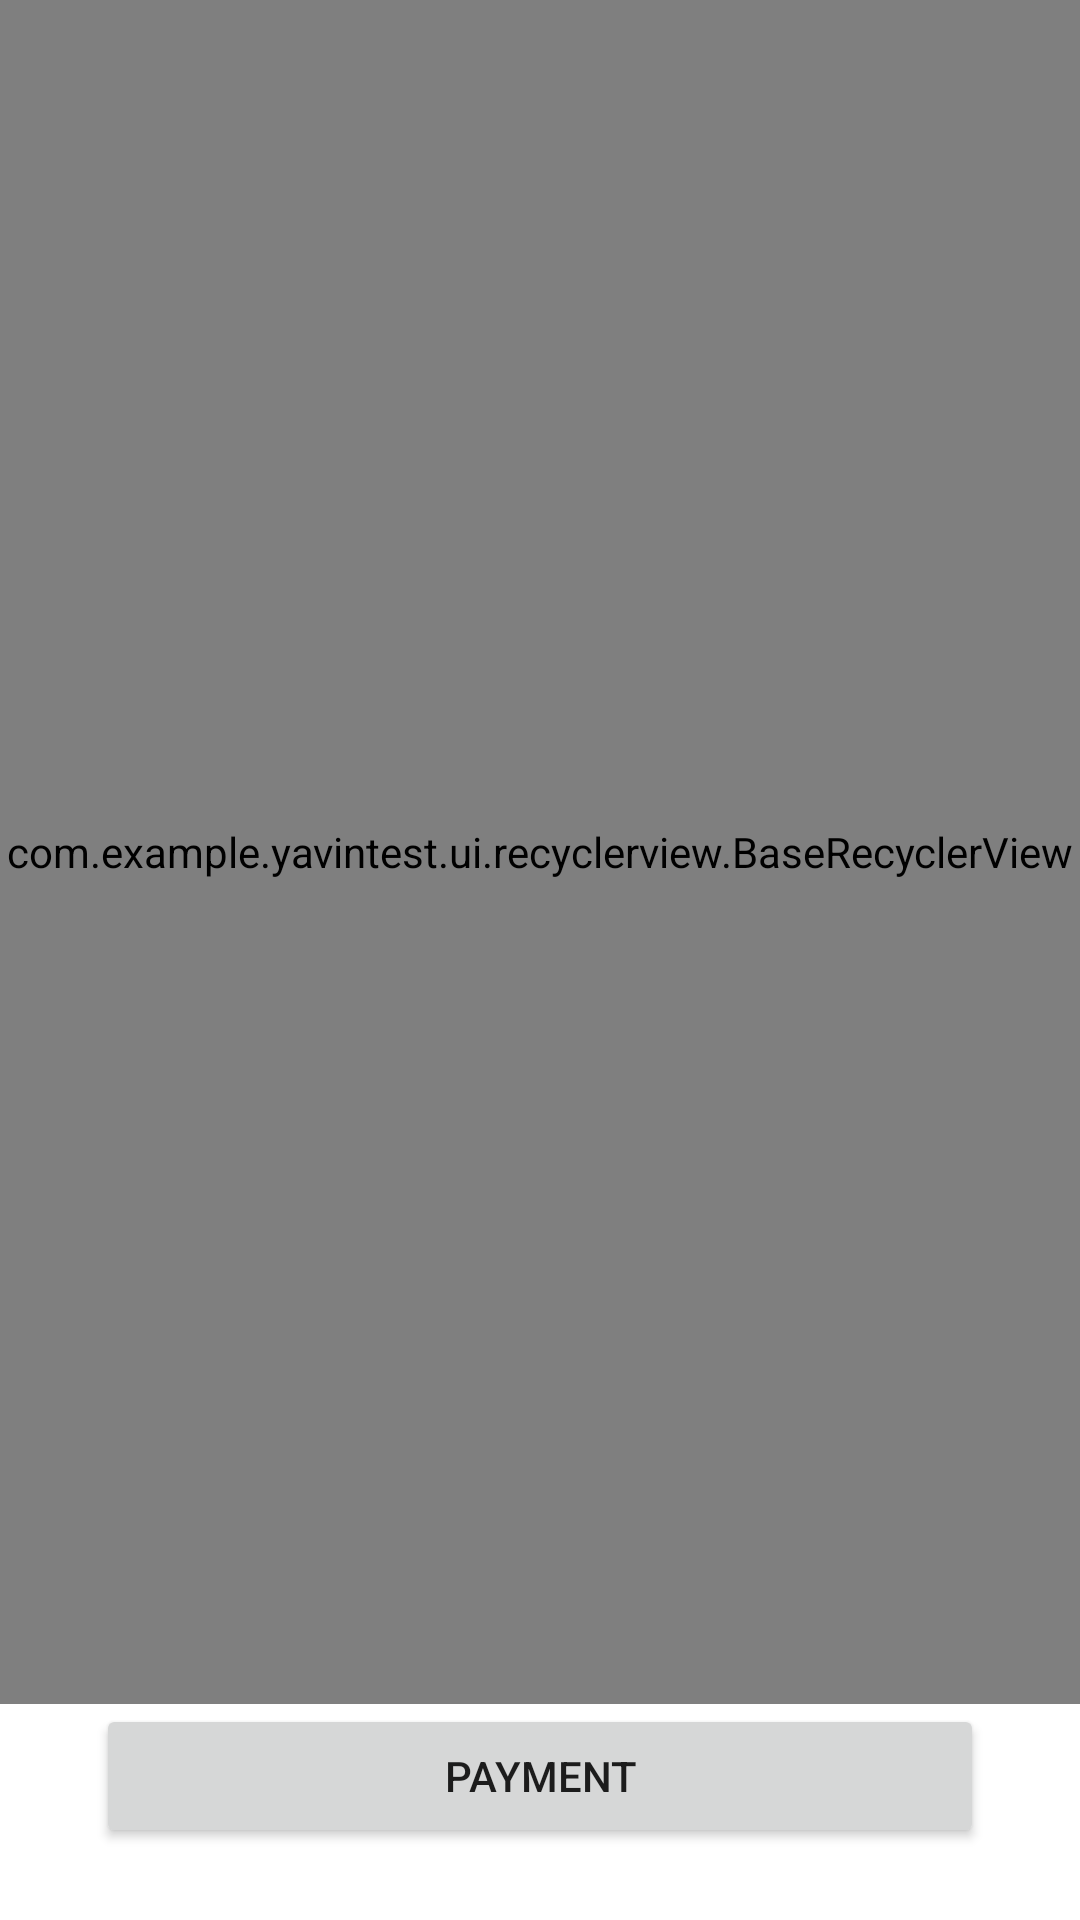

Android layout source for this screen:
<!-- AndroidManifest.xml: application theme Theme.YavinTest -->
<!-- res/layout/main_fragment.xml -->
<?xml version="1.0" encoding="utf-8"?>
<layout xmlns:tools="http://schemas.android.com/tools"
    xmlns:android="http://schemas.android.com/apk/res/android"
    xmlns:app="http://schemas.android.com/apk/res-auto">

    <data>
        <variable
            name="data"
            type="com.example.yavintest.ui.main.MainFragmentDatabinding" />
    </data>

    <androidx.constraintlayout.widget.ConstraintLayout
        android:id="@+id/main"
        android:layout_width="match_parent"
        android:layout_height="match_parent"
        tools:context=".ui.main.MainFragment">


        <com.example.yavintest.ui.recyclerview.BaseRecyclerView
            android:id="@+id/recyclerview"
            android:layout_width="0dp"
            android:layout_height="0dp"
            android:nestedScrollingEnabled="false"
            app:items="@{data.items}"
            app:layoutManager="androidx.recyclerview.widget.LinearLayoutManager"
            app:layout_constraintBottom_toTopOf="@+id/button"
            app:layout_constraintEnd_toEndOf="parent"
            app:layout_constraintStart_toStartOf="parent"
            app:layout_constraintTop_toTopOf="parent" />

        <Button
            android:id="@+id/button"
            android:layout_width="0dp"
            android:layout_height="wrap_content"
            android:layout_marginStart="32dp"
            android:layout_marginEnd="32dp"
            android:layout_marginBottom="24dp"
            android:text="Payment"
            app:layout_constraintBottom_toBottomOf="parent"
            app:layout_constraintEnd_toEndOf="parent"
            app:layout_constraintStart_toStartOf="parent" />
    </androidx.constraintlayout.widget.ConstraintLayout>
</layout>
<!-- resources referenced by this layout -->
<resources>
  <style name="Theme.YavinTest" parent="Theme.MaterialComponents.DayNight.DarkActionBar">
          
          <item name="colorPrimary">@color/purple_500</item>
          <item name="colorPrimaryVariant">@color/purple_700</item>
          <item name="colorOnPrimary">@color/white</item>
          
          <item name="colorSecondary">@color/teal_200</item>
          <item name="colorSecondaryVariant">@color/teal_700</item>
          <item name="colorOnSecondary">@color/black</item>
          
          <item name="android:statusBarColor" tools:targetApi="l">?attr/colorPrimaryVariant</item>
          
      </style>
  <color name="purple_500">#FF6200EE</color>
  <color name="purple_700">#FF3700B3</color>
  <color name="white">#FFFFFFFF</color>
  <color name="teal_200">#FF03DAC5</color>
  <color name="teal_700">#FF018786</color>
  <color name="black">#FF000000</color>
</resources>
